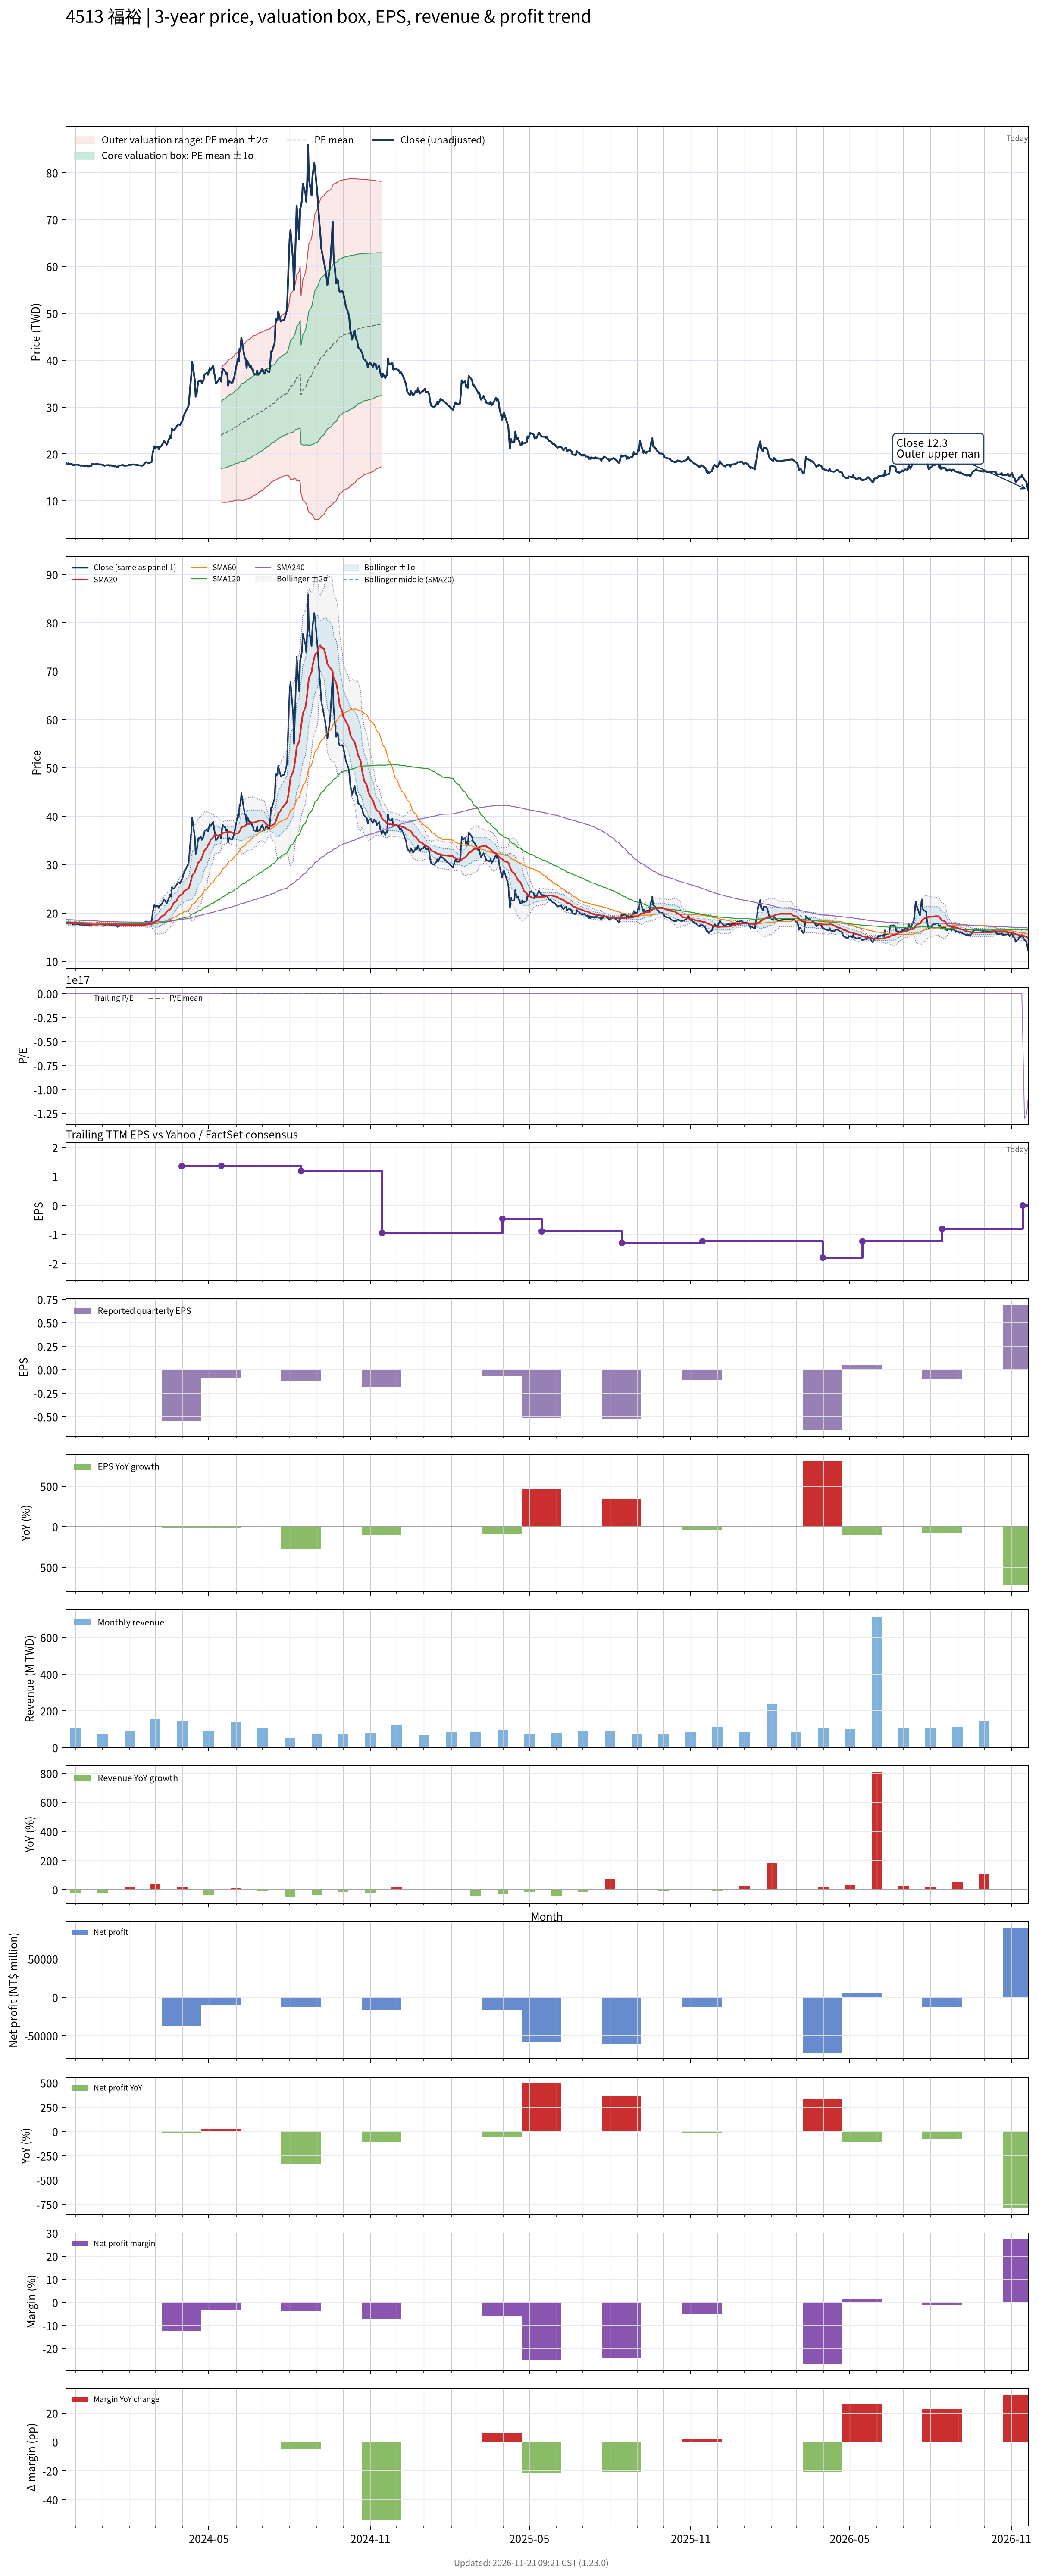

Values plotted in this chart, from the file beside it:
# chart-version: skill-stock-dynamic-val…
date, close, available_date, period_end, eps, ttm_eps, pe, pe_mean, pe_std, price_m2, price_m1, price_mean, price_p1, price_p2, forward_eps, forward_pe, forward_pe_mean, forward_pe_std, forward_price_m2, forward_price_m1, forward_price_mean, forward_price_p1, forward_price_p2, sma20
2023-11-20, 18.04, 2023-11-14, 2023-09-30, 2.02, 1.28, 14.09, , , , , , , , , , , , , , , , , 17.98
2023-11-21, 17.99, 2023-11-14, 2023-09-30, 2.02, 1.28, 14.05, , , , , , , , , , , , , , , , , 17.97
2023-11-22, 17.8, 2023-11-14, 2023-09-30, 2.02, 1.28, 13.91, , , , , , , , , , , , , , , , , 17.95
2023-11-23, 17.99, 2023-11-14, 2023-09-30, 2.02, 1.28, 14.05, , , , , , , , , , , , , , , , , 17.94
2023-11-24, 17.94, 2023-11-14, 2023-09-30, 2.02, 1.28, 14.01, , , , , , , , , , , , , , , , , 17.96
2023-11-27, 17.85, 2023-11-14, 2023-09-30, 2.02, 1.28, 13.94, , , , , , , , , , , , , , , , , 17.96
2023-11-28, 17.57, 2023-11-14, 2023-09-30, 2.02, 1.28, 13.72, , , , , , , , , , , , , , , , , 17.95
2023-11-29, 17.62, 2023-11-14, 2023-09-30, 2.02, 1.28, 13.76, , , , , , , , , , , , , , , , , 17.94
2023-11-30, 17.66, 2023-11-14, 2023-09-30, 2.02, 1.28, 13.8, , , , , , , , , , , , , , , , , 17.93
2023-12-01, 17.71, 2023-11-14, 2023-09-30, 2.02, 1.28, 13.83, , , , , , , , , , , , , , , , , 17.93
2023-12-04, 17.71, 2023-11-14, 2023-09-30, 2.02, 1.28, 13.83, , , , , , , , , , , , , , , , , 17.9
2023-12-05, 17.62, 2023-11-14, 2023-09-30, 2.02, 1.28, 13.76, , , , , , , , , , , , , , , , , 17.86
2023-12-06, 17.57, 2023-11-14, 2023-09-30, 2.02, 1.28, 13.72, , , , , , , , , , , , , , , , , 17.81
2023-12-07, 17.43, 2023-11-14, 2023-09-30, 2.02, 1.28, 13.61, , , , , , , , , , , , , , , , , 17.77
2023-12-08, 17.57, 2023-11-14, 2023-09-30, 2.02, 1.28, 13.72, , , , , , , , , , , , , , , , , 17.77
2023-12-11, 17.38, 2023-11-14, 2023-09-30, 2.02, 1.28, 13.58, , , , , , , , , , , , , , , , , 17.75
2023-12-12, 17.43, 2023-11-14, 2023-09-30, 2.02, 1.28, 13.61, , , , , , , , , , , , , , , , , 17.73
2023-12-13, 17.43, 2023-11-14, 2023-09-30, 2.02, 1.28, 13.61, , , , , , , , , , , , , , , , , 17.7
2023-12-14, 17.57, 2023-11-14, 2023-09-30, 2.02, 1.28, 13.72, , , , , , , , , , , , , , , , , 17.69
2023-12-15, 17.34, 2023-11-14, 2023-09-30, 2.02, 1.28, 13.54, , , , , , , , , , , , , , , , , 17.66
2023-12-18, 17.38, 2023-11-14, 2023-09-30, 2.02, 1.28, 13.58, , , , , , , , , , , , , , , , , 17.63
2023-12-19, 17.43, 2023-11-14, 2023-09-30, 2.02, 1.28, 13.61, , , , , , , , , , , , , , , , , 17.6
2023-12-20, 17.85, 2023-11-14, 2023-09-30, 2.02, 1.28, 13.94, , , , , , , , , , , , , , , , , 17.6
2023-12-21, 17.85, 2023-11-14, 2023-09-30, 2.02, 1.28, 13.94, , , , , , , , , , , , , , , , , 17.6
2023-12-22, 17.71, 2023-11-14, 2023-09-30, 2.02, 1.28, 13.83, , , , , , , , , , , , , , , , , 17.58
2023-12-25, 17.9, 2023-11-14, 2023-09-30, 2.02, 1.28, 13.98, , , , , , , , , , , , , , , , , 17.59
2023-12-26, 17.94, 2023-11-14, 2023-09-30, 2.02, 1.28, 14.01, , , , , , , , , , , , , , , , , 17.61
2023-12-27, 17.8, 2023-11-14, 2023-09-30, 2.02, 1.28, 13.91, , , , , , , , , , , , , , , , , 17.61
2023-12-28, 17.71, 2023-11-14, 2023-09-30, 2.02, 1.28, 13.83, , , , , , , , , , , , , , , , , 17.62
2023-12-29, 17.8, 2023-11-14, 2023-09-30, 2.02, 1.28, 13.91, , , , , , , , , , , , , , , , , 17.62
2024-01-02, 17.62, 2023-11-14, 2023-09-30, 2.02, 1.28, 13.76, , , , , , , , , , , , , , , , , 17.62
2024-01-03, 17.48, 2023-11-14, 2023-09-30, 2.02, 1.28, 13.65, , , , , , , , , , , , , , , , , 17.61
2024-01-04, 17.52, 2023-11-14, 2023-09-30, 2.02, 1.28, 13.69, , , , , , , , , , , , , , , , , 17.61
2024-01-05, 17.57, 2023-11-14, 2023-09-30, 2.02, 1.28, 13.72, , , , , , , , , , , , , , , , , 17.61
2024-01-08, 17.62, 2023-11-14, 2023-09-30, 2.02, 1.28, 13.76, , , , , , , , , , , , , , , , , 17.62
2024-01-09, 17.48, 2023-11-14, 2023-09-30, 2.02, 1.28, 13.65, , , , , , , , , , , , , , , , , 17.62
2024-01-10, 17.57, 2023-11-14, 2023-09-30, 2.02, 1.28, 13.72, , , , , , , , , , , , , , , , , 17.63
2024-01-11, 17.57, 2023-11-14, 2023-09-30, 2.02, 1.28, 13.72, , , , , , , , , , , , , , , , , 17.64
2024-01-12, 17.38, 2023-11-14, 2023-09-30, 2.02, 1.28, 13.58, , , , , , , , , , , , , , , , , 17.63
2024-01-15, 17.34, 2023-11-14, 2023-09-30, 2.02, 1.28, 13.54, , , , , , , , , , , , , , , , , 17.63
2024-01-16, 17.38, 2023-11-14, 2023-09-30, 2.02, 1.28, 13.58, , , , , , , , , , , , , , , , , 17.63
2024-01-17, 17.2, 2023-11-14, 2023-09-30, 2.02, 1.28, 13.43, , , , , , , , , , , , , , , , , 17.61
2024-01-18, 17.1, 2023-11-14, 2023-09-30, 2.02, 1.28, 13.36, , , , , , , , , , , , , , , , , 17.58
2024-01-19, 17.48, 2023-11-14, 2023-09-30, 2.02, 1.28, 13.65, , , , , , , , , , , , , , , , , 17.56
2024-01-22, 17.57, 2023-11-14, 2023-09-30, 2.02, 1.28, 13.72, , , , , , , , , , , , , , , , , 17.55
2024-01-23, 17.57, 2023-11-14, 2023-09-30, 2.02, 1.28, 13.72, , , , , , , , , , , , , , , , , 17.54
2024-01-24, 17.66, 2023-11-14, 2023-09-30, 2.02, 1.28, 13.8, , , , , , , , , , , , , , , , , 17.52
2024-01-25, 17.52, 2023-11-14, 2023-09-30, 2.02, 1.28, 13.69, , , , , , , , , , , , , , , , , 17.51
2024-01-26, 17.48, 2023-11-14, 2023-09-30, 2.02, 1.28, 13.65, , , , , , , , , , , , , , , , , 17.5
2024-01-29, 17.52, 2023-11-14, 2023-09-30, 2.02, 1.28, 13.69, , , , , , , , , , , , , , , , , 17.48
2024-01-30, 17.52, 2023-11-14, 2023-09-30, 2.02, 1.28, 13.69, , , , , , , , , , , , , , , , , 17.48
2024-01-31, 17.66, 2023-11-14, 2023-09-30, 2.02, 1.28, 13.8, , , , , , , , , , , , , , , , , 17.49
2024-02-01, 17.71, 2023-11-14, 2023-09-30, 2.02, 1.28, 13.83, , , , , , , , , , , , , , , , , 17.5
2024-02-02, 17.66, 2023-11-14, 2023-09-30, 2.02, 1.28, 13.8, , , , , , , , , , , , , , , , , 17.5
2024-02-05, 17.76, 2023-11-14, 2023-09-30, 2.02, 1.28, 13.87, , , , , , , , , , , , , , , , , 17.51
2024-02-15, 17.48, 2023-11-14, 2023-09-30, 2.02, 1.28, 13.65, , , , , , , , , , , , , , , , , 17.51
2024-02-16, 17.57, 2023-11-14, 2023-09-30, 2.02, 1.28, 13.72, , , , , , , , , , , , , , , , , 17.51
2024-02-19, 18.22, 2023-11-14, 2023-09-30, 2.02, 1.28, 14.23, , , , , , , , , , , , , , , , , 17.54
2024-02-20, 18.22, 2023-11-14, 2023-09-30, 2.02, 1.28, 14.23, , , , , , , , , , , , , , , , , 17.58
... 669 more rows
